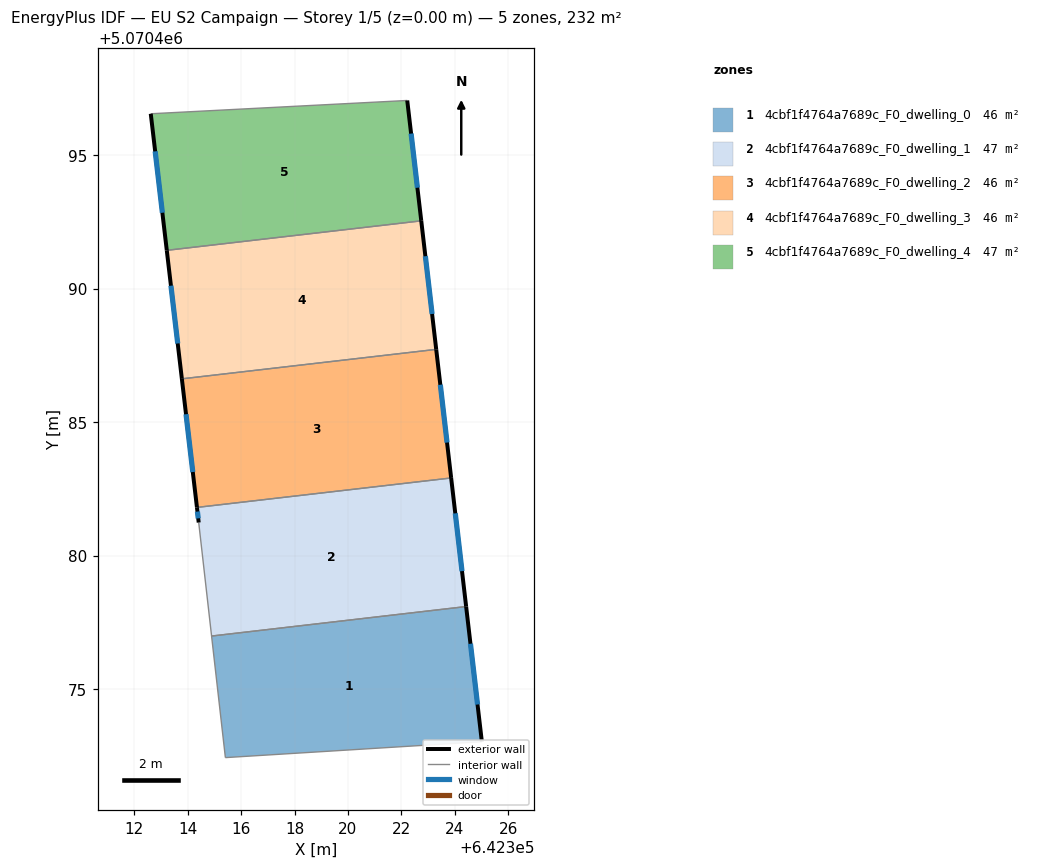
=== STOREY PLAN SPEC (per zone: floor XY polygon, exterior-wall plan segments, windows/doors) ===
zone 1: 4cbf1f4764a7689c_F0_dwelling_0  (46.5 m²)
  floor: (642324.43, 5070478.09) (642325.02, 5070473.03) (642315.41, 5070472.43) (642314.89, 5070476.99)
  exterior wall: (642325.02, 5070473.03) – (642324.43, 5070478.09)  [5.1 m]
    window: (642324.85, 5070474.42) – (642324.59, 5070476.70)  [3.1 m²]
  interior walls: 3
zone 2: 4cbf1f4764a7689c_F0_dwelling_1  (46.5 m²)
  floor: (642323.86, 5070482.91) (642324.43, 5070478.09) (642314.89, 5070476.99) (642314.41, 5070481.24) (642314.34, 5070481.80)
  exterior wall: (642314.34, 5070481.80) – (642314.41, 5070481.24)  [0.6 m]
    window: (642314.36, 5070481.65) – (642314.39, 5070481.39)  [0.3 m²]
  exterior wall: (642324.43, 5070478.09) – (642323.86, 5070482.91)  [4.8 m]
    window: (642324.27, 5070479.42) – (642324.02, 5070481.58)  [2.9 m²]
  interior walls: 3
zone 3: 4cbf1f4764a7689c_F0_dwelling_2  (46.5 m²)
  floor: (642323.31, 5070487.72) (642323.86, 5070482.91) (642314.34, 5070481.80) (642313.78, 5070486.62)
  exterior wall: (642323.86, 5070482.91) – (642323.31, 5070487.72)  [4.8 m]
    window: (642323.71, 5070484.23) – (642323.46, 5070486.40)  [2.9 m²]
  exterior wall: (642313.78, 5070486.62) – (642314.34, 5070481.80)  [4.8 m]
    window: (642313.93, 5070485.29) – (642314.19, 5070483.13)  [2.9 m²]
  interior walls: 2
zone 4: 4cbf1f4764a7689c_F0_dwelling_3  (46.5 m²)
  floor: (642322.74, 5070492.54) (642323.31, 5070487.72) (642313.78, 5070486.62) (642313.21, 5070491.43)
  exterior wall: (642323.31, 5070487.72) – (642322.74, 5070492.54)  [4.8 m]
    window: (642323.15, 5070489.05) – (642322.90, 5070491.21)  [2.9 m²]
  exterior wall: (642313.21, 5070491.43) – (642313.78, 5070486.62)  [4.8 m]
    window: (642313.37, 5070490.11) – (642313.62, 5070487.94)  [2.9 m²]
  interior walls: 2
zone 5: 4cbf1f4764a7689c_F0_dwelling_4  (46.5 m²)
  floor: (642322.22, 5070497.05) (642322.74, 5070492.54) (642313.21, 5070491.43) (642312.61, 5070496.55)
  exterior wall: (642322.74, 5070492.54) – (642322.22, 5070497.05)  [4.5 m]
    window: (642322.60, 5070493.78) – (642322.36, 5070495.81)  [2.8 m²]
  exterior wall: (642312.61, 5070496.55) – (642313.21, 5070491.43)  [5.2 m]
    window: (642312.78, 5070495.14) – (642313.05, 5070492.84)  [3.1 m²]
  interior walls: 2

=== DERIVED (storey summary) ===
Building: EU S2 Campaign
Storey: 1 of 5  (floor level z = 0.00 m)
Storey gross floor area: 232.5 m²
Zones on this storey: 5
  - 4cbf1f4764a7689c_F0_dwelling_0: floor 46.5 m²; exterior wall 5.1 m (15.3 m²); 1 window(s) 3.1 m²; WWR 20.2%
  - 4cbf1f4764a7689c_F0_dwelling_1: floor 46.5 m²; exterior wall 5.4 m (16.3 m²); 2 window(s) 3.3 m²; WWR 20.2%
  - 4cbf1f4764a7689c_F0_dwelling_2: floor 46.5 m²; exterior wall 9.7 m (29.1 m²); 2 window(s) 5.9 m²; WWR 20.2%
  - 4cbf1f4764a7689c_F0_dwelling_3: floor 46.5 m²; exterior wall 9.7 m (29.1 m²); 2 window(s) 5.9 m²; WWR 20.2%
  - 4cbf1f4764a7689c_F0_dwelling_4: floor 46.5 m²; exterior wall 9.7 m (29.1 m²); 2 window(s) 5.9 m²; WWR 20.2%
Zone adjacency (shared interzone walls):
  - 4cbf1f4764a7689c_F0_dwelling_0 ↔ 4cbf1f4764a7689c_F0_dwelling_1
  - 4cbf1f4764a7689c_F0_dwelling_1 ↔ 4cbf1f4764a7689c_F0_dwelling_2
  - 4cbf1f4764a7689c_F0_dwelling_2 ↔ 4cbf1f4764a7689c_F0_dwelling_3
  - 4cbf1f4764a7689c_F0_dwelling_3 ↔ 4cbf1f4764a7689c_F0_dwelling_4